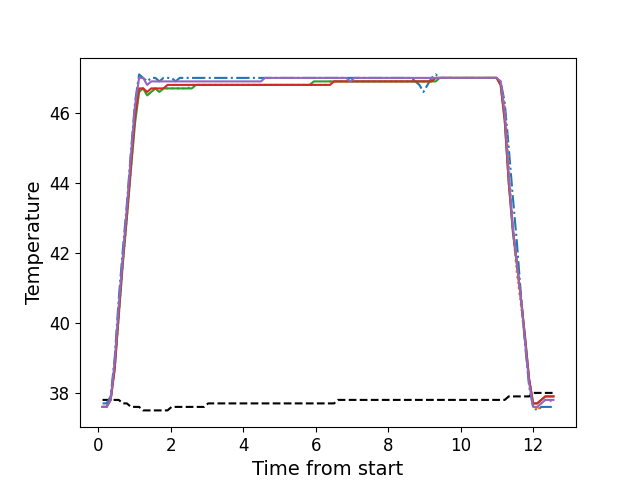

Values plotted in this chart, from the file beside it:
, times, neutral, z1, z2, z3, z4, z5
0, 0.1196, 37.8, 37.7, 37.6, 37.6, 37.6, 37.6
1, 0.2306, 37.8, 37.7, 37.6, 37.6, 37.6, 37.6
2, 0.3432, 37.8, 37.9, 37.8, 37.8, 37.8, 37.8
3, 0.4548, 37.8, 39.0, 38.7, 38.7, 38.7, 38.9
4, 0.567, 37.8, 40.7, 40.2, 40.2, 40.3, 40.5
5, 0.6796, 37.7, 42.1, 41.7, 41.7, 41.8, 41.9
6, 0.791, 37.7, 43.4, 43.0, 43.0, 43.1, 43.3
7, 0.9037, 37.6, 44.9, 44.4, 44.4, 44.5, 44.8
8, 1.015, 37.6, 46.3, 45.8, 45.7, 45.9, 46.2
9, 1.128, 37.6, 47.1, 46.6, 46.6, 46.7, 47.0
10, 1.24, 37.5, 47.0, 46.7, 46.7, 46.7, 47.0
11, 1.351, 37.5, 46.9, 46.5, 46.5, 46.6, 46.8
12, 1.464, 37.5, 47.0, 46.6, 46.6, 46.7, 46.9
13, 1.575, 37.5, 47.0, 46.7, 46.7, 46.7, 46.9
14, 1.688, 37.5, 46.9, 46.6, 46.6, 46.7, 46.9
15, 1.801, 37.5, 47.0, 46.7, 46.7, 46.7, 46.9
16, 1.912, 37.5, 47.0, 46.7, 46.7, 46.8, 46.9
17, 2.024, 37.6, 47.0, 46.7, 46.7, 46.8, 46.9
18, 2.136, 37.6, 46.9, 46.7, 46.7, 46.8, 46.9
19, 2.248, 37.6, 47.0, 46.7, 46.7, 46.8, 46.9
20, 2.361, 37.6, 47.0, 46.7, 46.7, 46.8, 46.9
21, 2.472, 37.6, 47.0, 46.7, 46.7, 46.8, 46.9
22, 2.584, 37.6, 47.0, 46.8, 46.7, 46.8, 46.9
23, 2.696, 37.6, 47.0, 46.8, 46.8, 46.8, 46.9
24, 2.809, 37.6, 47.0, 46.8, 46.8, 46.8, 46.9
25, 2.921, 37.6, 47.0, 46.8, 46.8, 46.8, 46.9
26, 3.032, 37.7, 47.0, 46.8, 46.8, 46.8, 46.9
27, 3.145, 37.7, 47.0, 46.8, 46.8, 46.8, 46.9
28, 3.256, 37.7, 47.0, 46.8, 46.8, 46.8, 46.9
29, 3.369, 37.7, 47.0, 46.8, 46.8, 46.8, 46.9
30, 3.481, 37.7, 47.0, 46.8, 46.8, 46.8, 46.9
31, 3.593, 37.7, 47.0, 46.8, 46.8, 46.8, 46.9
32, 3.705, 37.7, 47.0, 46.8, 46.8, 46.8, 46.9
33, 3.818, 37.7, 47.0, 46.8, 46.8, 46.8, 46.9
34, 3.93, 37.7, 47.0, 46.8, 46.8, 46.8, 46.9
35, 4.041, 37.7, 47.0, 46.8, 46.8, 46.8, 46.9
36, 4.153, 37.7, 47.0, 46.8, 46.8, 46.8, 46.9
37, 4.265, 37.7, 47.0, 46.8, 46.8, 46.8, 46.9
38, 4.377, 37.7, 47.0, 46.8, 46.8, 46.8, 46.9
39, 4.49, 37.7, 47.0, 46.8, 46.8, 46.8, 46.9
40, 4.601, 37.7, 47.0, 46.8, 46.8, 46.8, 47.0
41, 4.714, 37.7, 47.0, 46.8, 46.8, 46.8, 47.0
42, 4.825, 37.7, 47.0, 46.8, 46.8, 46.8, 47.0
43, 4.938, 37.7, 47.0, 46.8, 46.8, 46.8, 47.0
44, 5.05, 37.7, 47.0, 46.8, 46.8, 46.8, 47.0
45, 5.162, 37.7, 47.0, 46.8, 46.8, 46.8, 47.0
46, 5.274, 37.7, 47.0, 46.8, 46.8, 46.8, 47.0
47, 5.385, 37.7, 47.0, 46.8, 46.8, 46.8, 47.0
48, 5.498, 37.7, 47.0, 46.8, 46.8, 46.8, 47.0
49, 5.61, 37.7, 47.0, 46.8, 46.8, 46.8, 47.0
50, 5.722, 37.7, 47.0, 46.8, 46.8, 46.8, 47.0
51, 5.834, 37.7, 47.0, 46.8, 46.8, 46.8, 47.0
52, 5.946, 37.7, 47.0, 46.8, 46.9, 46.8, 47.0
53, 6.058, 37.7, 47.0, 46.8, 46.9, 46.8, 47.0
54, 6.17, 37.7, 47.0, 46.8, 46.9, 46.8, 47.0
55, 6.283, 37.7, 47.0, 46.8, 46.9, 46.8, 47.0
56, 6.394, 37.7, 47.0, 46.9, 46.9, 46.8, 47.0
57, 6.506, 37.7, 47.0, 46.9, 46.9, 46.9, 47.0
58, 6.619, 37.8, 47.0, 46.9, 46.9, 46.9, 47.0
59, 6.731, 37.8, 47.0, 46.9, 46.9, 46.9, 47.0
... 52 more rows
